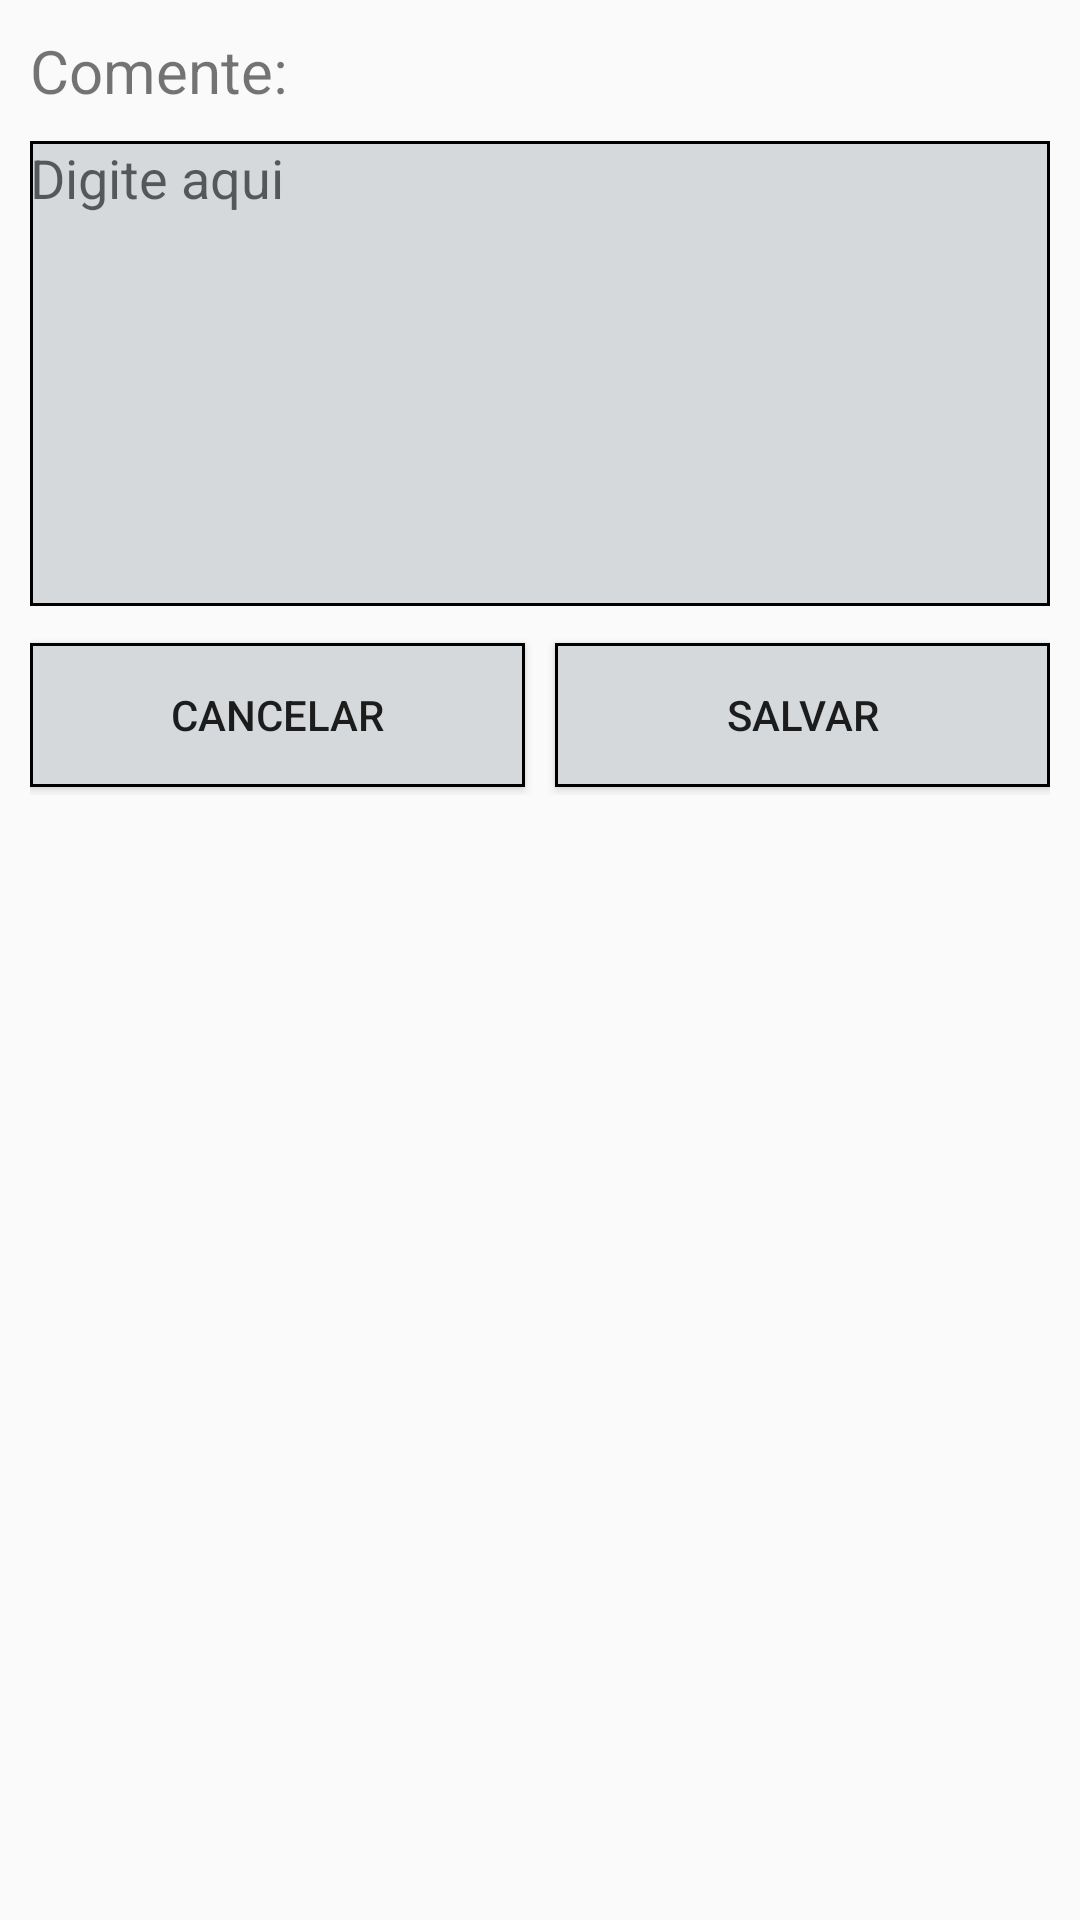

Write the Android layout XML for this screen, with the resource values it uses.
<!-- AndroidManifest.xml: application theme AppTheme -->
<!-- res/layout/frame_todo_comment.xml -->
<?xml version="1.0" encoding="utf-8"?>
<LinearLayout xmlns:android="http://schemas.android.com/apk/res/android"
    android:layout_width="match_parent"
    android:layout_height="wrap_content"
    android:orientation="vertical"
    android:padding="10dp">

    <TextView
        android:layout_width="wrap_content"
        android:layout_height="wrap_content"
        android:text="@string/comente"
        android:textSize="20dp" />

    <EditText
        android:id="@+id/editComment"
        android:layout_width="match_parent"
        android:layout_height="155dp"
        android:layout_marginTop="10dp"
        android:background="@drawable/border_edittext_todo"
        android:hint="Digite aqui"
        android:inputType="textMultiLine"
        android:gravity="left|top"
        android:maxEms="5"
        android:maxLines="7"
        android:maxLength="256" />

    <LinearLayout
        android:layout_width="match_parent"
        android:layout_height="wrap_content"
        android:layout_marginBottom="10dp"
        android:paddingBottom="5dp"
        android:orientation="horizontal">

        <Button
            android:id="@+id/btCancelar"
            android:layout_width="0dp"
            android:layout_weight=".5"
            android:layout_height="wrap_content"
            android:layout_gravity="center"
            android:layout_marginTop="10dp"
            android:layout_marginBottom="5dp"
            android:background="@drawable/border_edittext_todo"
            android:text="@string/cancelar" />

        <Button
            android:id="@+id/btEnviar"
            android:layout_width="0dp"
            android:layout_weight=".5"
            android:layout_height="wrap_content"
            android:layout_gravity="center"
            android:layout_marginTop="10dp"
            android:layout_marginLeft="10dp"
            android:layout_marginBottom="5dp"
            android:background="@drawable/border_edittext_todo"
            android:text="@string/salvar" />
    </LinearLayout>


</LinearLayout>
<!-- resources referenced by this layout -->
<resources>
  <!-- drawable border_edittext_todo (drawable) -->
  <?xml version="1.0" encoding="utf-8"?>
  <shape xmlns:android="http://schemas.android.com/apk/res/android"
      android:shape="rectangle">
      <solid
          android:color="@color/colorPrimary"
          />
      <stroke
          android:width="1dp"
          android:color="@android:color/black" />
  </shape>
  <string name="cancelar">Cancelar</string>
  <string name="comente">Comente:</string>
  <string name="salvar">Salvar</string>
  <style name="AppTheme" parent="Theme.AppCompat.Light.DarkActionBar">
          
          <item name="colorPrimary">@color/colorPrimary</item>
          <item name="colorAccent">@color/gray</item>
      </style>
  <color name="colorPrimary">#d6d9dc</color>
  <color name="gray">#566573</color>
</resources>
